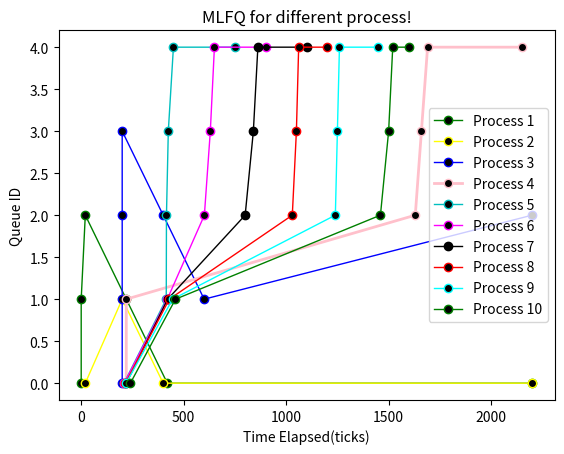

Source code (Python):
import matplotlib.pyplot as plt 

# Process 1 points 
x1 = [0,0,20,220,420,2200] 
y1 = [0,1,2,1,0,0] 
# plotting the Process 1 points 
plt.plot(x1, y1, color='green', linewidth = 1, 
         marker='o', markerfacecolor='black', markersize=6, label = "Process 1") 

# Process 2 points 
x2 = [20,200,400,2200] 
y2 = [0,1,0,0] 
# plotting the Process 2 points 
plt.plot(x2, y2, color='yellow', linewidth = 1, 
         marker='o', markerfacecolor='black', markersize=6, label = "Process 2") 

# Process 3 points 
x3 = [200,200,200,200,400,600,2200] 
y3 = [0,1,2,3,2,1,2] 
# plotting the Process 3 points 
plt.plot(x3, y3, color='blue', linewidth = 1, 
         marker='o', markerfacecolor='black', markersize=6, label = "Process 3") 


# Process 3 points 
x4 = [220,220,1630,1660,1690,2150] 
y4 = [0,1,2,3,4,4] 
# plotting the Process 3 points 
plt.plot(x4, y4, color='pink', linewidth = 2, 
         marker='o', markerfacecolor='black', markersize=6, label = "Process 4") 
# Process 3 points 
x5 = [209,415,416,425,450,750] 
y5 = [0,1,2,3,4,4] 
# plotting the Process 3 points 
plt.plot(x5, y5, color='c', linewidth = 1, 
         marker='o', markerfacecolor='black', markersize=6, label = "Process 5") 

# Process 3 points 
x6 = [210,420,601,630,650,900] 
y6 = [0,1,2,3,4,4] 
# plotting the Process 3 points 
plt.plot(x6, y6, color='magenta', linewidth = 1, 
         marker='o', markerfacecolor='black', markersize=6, label = "Process 6") 

# Process 3 points 
x7 = [220,422,800,840,862,1100] 
y7 = [0,1,2,3,4,4] 
# plotting the Process 3 points 
plt.plot(x7, y7, color='black', linewidth = 1, 
         marker='o', markerfacecolor='black', markersize=6, label = "Process 7") 

# Process 3 points 
x8 = [216,430,1030,1050,1061,1200] 
y8 = [0,1,2,3,4,4] 
# plotting the Process 3 points 
plt.plot(x8, y8, color='red', linewidth = 1, 
         marker='o', markerfacecolor='black', markersize=6, label = "Process 8") 

# Process 3 points 
x9 = [219,446,1240,1250,1260,1450] 
y9 = [0,1,2,3,4,4] 
# plotting the Process 3 points 
plt.plot(x9, y9, color='cyan', linewidth = 1, 
         marker='o', markerfacecolor='black', markersize=6, label = "Process 9") 

# Process 3 points 
x10 = [240,460,1460,1500,1520,1600] 
y10 = [0,1,2,3,4,4] 
# plotting the Process 3 points 
plt.plot(x10, y10, color='green', linewidth = 1, 
         marker='o', markerfacecolor='black', markersize=6, label = "Process 10") 

# naming the x axis 
plt.xlabel('Time Elapsed(ticks)') 
# naming the y axis 
plt.ylabel('Queue ID') 
# giving a title to my graph 
plt.title('MLFQ for different process!') 


# show a legend on the plot 
plt.legend() 

# function to show the plot 
plt.show() 

